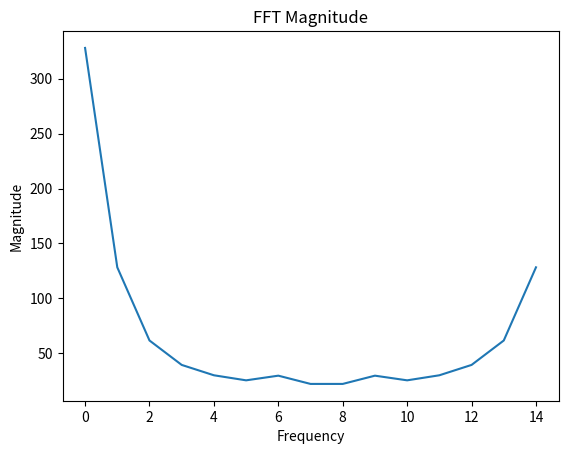

Python code for this plot:
import numpy as np
from scipy.fft import fft
import numpy as np
from scipy.fft import fft, ifft

# Replace this with your actual sequence of prime numbers
prime_sequence = [2, 3, 5, 7, 11, 13, 17, 19, 23, 29, 31, 37, 41, 43, 47]

# Perform FFT on the prime sequence
fft_result = fft(prime_sequence)

# Plot the magnitude of the FFT result
import matplotlib.pyplot as plt

plt.figure()
plt.plot(np.abs(fft_result))
plt.title('FFT Magnitude')
plt.xlabel('Frequency')
plt.ylabel('Magnitude')
plt.show()

# Replace this with your actual FFT result (frequency samples)
fft_result = np.array([10 + 0j, -5 + 5j, 0 + 0j, -5 - 5j])

# Perform the Inverse FFT to obtain the original sequence
original_sequence = ifft(fft_result)

print("Original Sequence:")
print(original_sequence)
